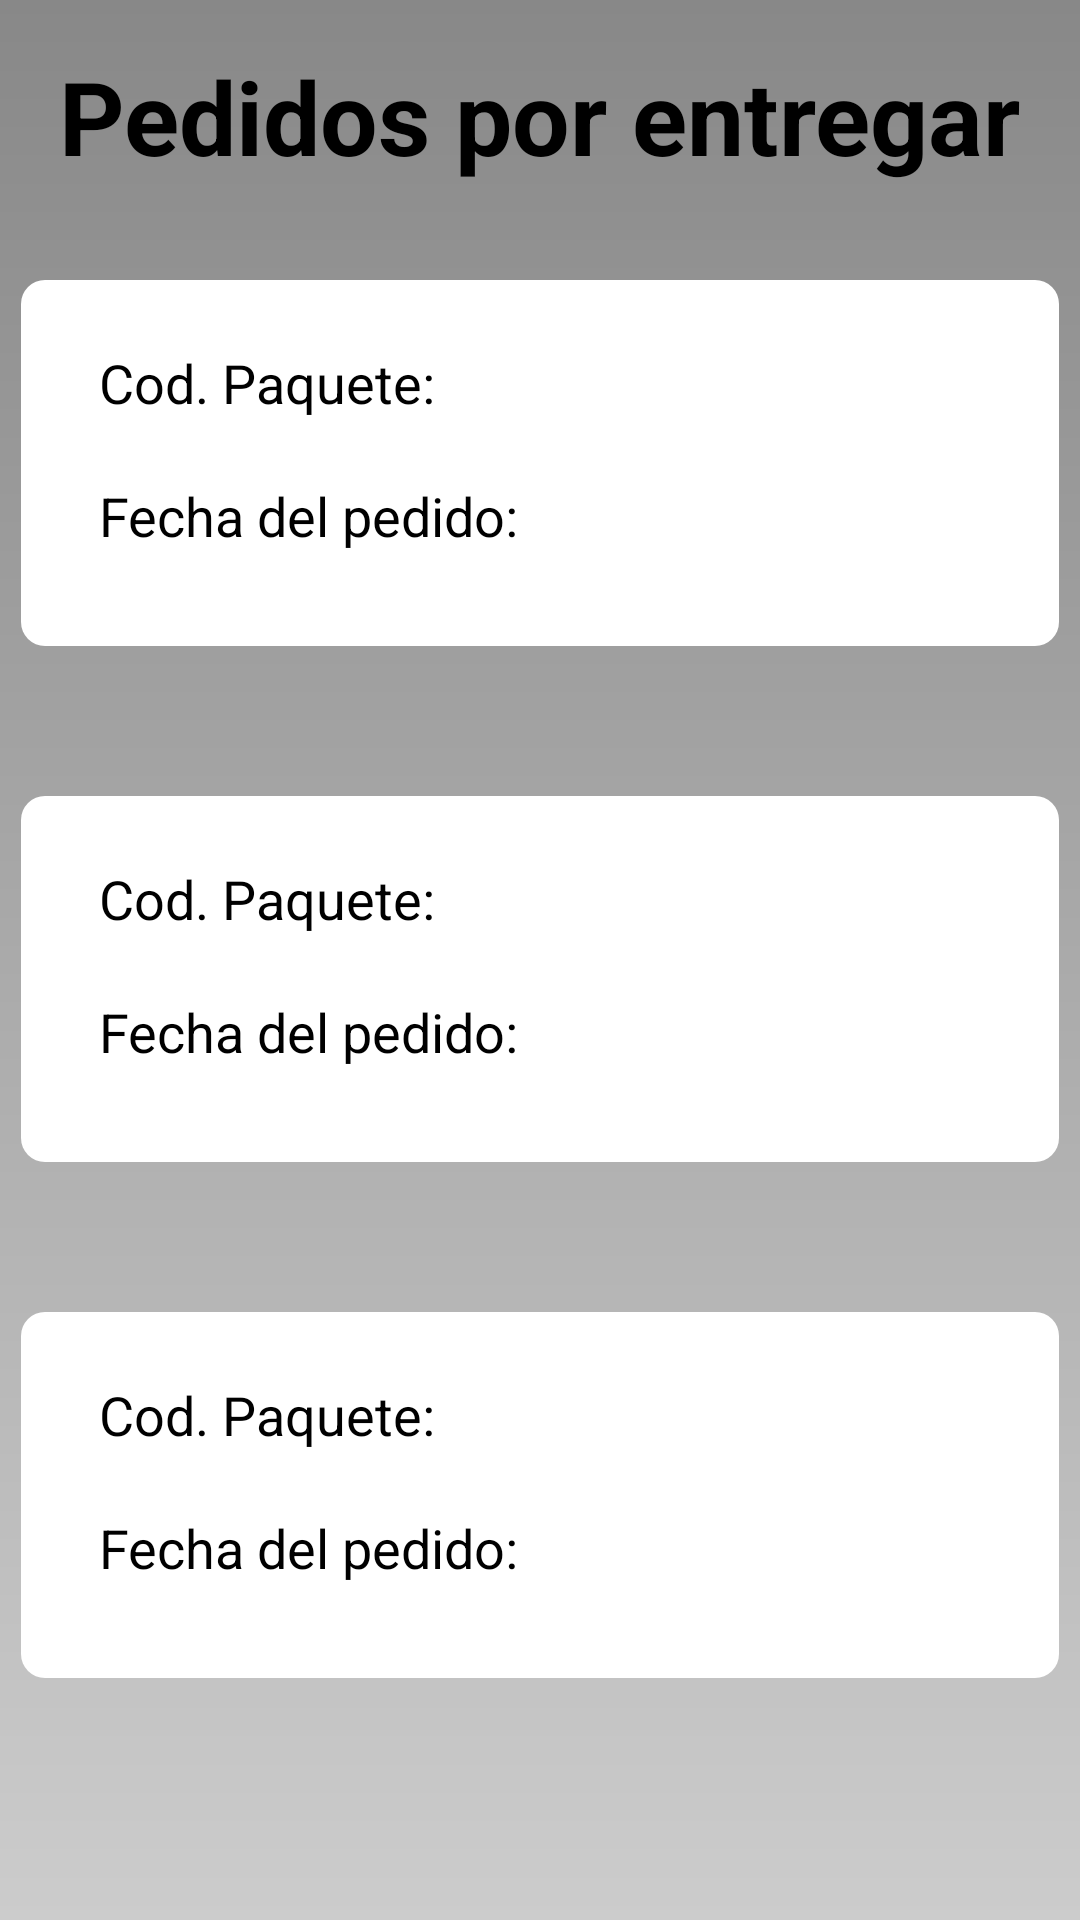

Write the Android layout XML for this screen, with the resource values it uses.
<!-- AndroidManifest.xml: application theme AppTheme -->
<!-- res/layout/fragment_pedidos_entrega.xml -->
<?xml version="1.0" encoding="utf-8"?>
<androidx.constraintlayout.widget.ConstraintLayout xmlns:android="http://schemas.android.com/apk/res/android"
    xmlns:app="http://schemas.android.com/apk/res-auto"
    xmlns:tools="http://schemas.android.com/tools"
    android:layout_width="match_parent"
    android:layout_height="match_parent"
    tools:context=".ui.envios.PedidosEntregaFragment" >

    <View
        android:id="@+id/view"
        android:layout_width="346dp"
        android:layout_height="122dp"
        android:layout_marginTop="32dp"
        android:background="@drawable/esquinas_redondeadas"
        app:layout_constraintEnd_toEndOf="parent"
        app:layout_constraintHorizontal_bias="0.489"
        app:layout_constraintStart_toStartOf="parent"
        app:layout_constraintTop_toBottomOf="@+id/textView46" />

    <TextView
        android:id="@+id/textView40"
        style="@style/textNormal"
        android:layout_width="wrap_content"
        android:layout_height="wrap_content"
        android:layout_marginStart="26dp"
        android:layout_marginTop="22dp"
        android:text="@string/codigo"
        app:layout_constraintStart_toStartOf="@+id/view"
        app:layout_constraintTop_toTopOf="@+id/view" />

    <View
        android:id="@+id/view4"
        android:layout_width="346dp"
        android:layout_height="122dp"
        android:layout_marginTop="50dp"
        android:background="@drawable/esquinas_redondeadas"
        app:layout_constraintEnd_toEndOf="parent"
        app:layout_constraintHorizontal_bias="0.489"
        app:layout_constraintStart_toStartOf="parent"
        app:layout_constraintTop_toBottomOf="@+id/view" />

    <View
        android:id="@+id/view5"
        android:layout_width="346dp"
        android:layout_height="122dp"
        android:layout_marginTop="50dp"
        android:background="@drawable/esquinas_redondeadas"
        app:layout_constraintEnd_toEndOf="parent"
        app:layout_constraintHorizontal_bias="0.489"
        app:layout_constraintStart_toStartOf="parent"
        app:layout_constraintTop_toBottomOf="@+id/view4" />

    <TextView
        android:id="@+id/textView41"
        style="@style/textNormal"
        android:layout_width="wrap_content"
        android:layout_height="wrap_content"
        android:layout_marginStart="26dp"
        android:layout_marginTop="20dp"
        android:text="@string/fechaPedido"
        app:layout_constraintStart_toStartOf="@+id/view"
        app:layout_constraintTop_toBottomOf="@+id/textView40" />

    <TextView
        android:id="@+id/textView42"
        style="@style/textNormal"
        android:layout_width="wrap_content"
        android:layout_height="wrap_content"
        android:layout_marginStart="26dp"
        android:layout_marginTop="22dp"
        android:text="@string/codigo"
        app:layout_constraintStart_toStartOf="@+id/view4"
        app:layout_constraintTop_toTopOf="@+id/view4" />

    <TextView
        android:id="@+id/textView43"
        style="@style/textNormal"
        android:layout_width="wrap_content"
        android:layout_height="wrap_content"
        android:layout_marginStart="26dp"
        android:layout_marginTop="20dp"
        android:text="@string/fechaPedido"
        app:layout_constraintStart_toStartOf="@+id/view4"
        app:layout_constraintTop_toBottomOf="@+id/textView42" />

    <TextView
        android:id="@+id/textView44"
        style="@style/textNormal"
        android:layout_width="wrap_content"
        android:layout_height="wrap_content"
        android:layout_marginStart="26dp"
        android:layout_marginTop="22dp"
        android:text="@string/codigo"
        app:layout_constraintStart_toStartOf="@+id/view5"
        app:layout_constraintTop_toTopOf="@+id/view5" />

    <TextView
        android:id="@+id/textView45"
        style="@style/textNormal"
        android:layout_width="wrap_content"
        android:layout_height="wrap_content"
        android:layout_marginStart="26dp"
        android:layout_marginTop="20dp"
        android:text="@string/fechaPedido"
        app:layout_constraintStart_toStartOf="@+id/view5"
        app:layout_constraintTop_toBottomOf="@+id/textView44" />

    <TextView
        android:id="@+id/textView46"
        style="@style/titulo"
        android:layout_width="wrap_content"
        android:layout_height="wrap_content"
        android:layout_marginTop="16dp"
        android:text="@string/historialPendientes"
        app:layout_constraintEnd_toEndOf="parent"
        app:layout_constraintStart_toStartOf="parent"
        app:layout_constraintTop_toTopOf="parent" />

</androidx.constraintlayout.widget.ConstraintLayout>
<!-- resources referenced by this layout -->
<resources>
  <!-- drawable esquinas_redondeadas (drawable) -->
  <?xml version="1.0" encoding="utf-8"?>
  <shape xmlns:android="http://schemas.android.com/apk/res/android"
      xmlns:tools="http://schemas.android.com/tools"
      android:shape="rectangle"
      tools:ignore="ExtraText">
      <corners android:radius="8dp" /> 
      <solid android:color="@android:color/white" /> 
      </shape>
  <string name="codigo">Cod. Paquete:</string>
  <string name="fechaPedido">Fecha del pedido: </string>
  <string name="historialPendientes">Pedidos por entregar</string>
  <style name="textNormal">
          <item name="android:textColor">@color/black</item>
          <item name="android:textSize">18sp</item>
      </style>
  <style name="titulo">
          <item name="android:textSize">34sp</item>
          <item name="android:textStyle">bold</item>
          <item name="android:textColor">@color/black</item>
      </style>
  <style name="AppTheme" parent="Theme.AppCompat.Light">
          
          <item name="android:windowBackground">@drawable/fondo_degradado</item>
          <item name="bottomNavigationStyle">@style/AppBottomNavigation</item>
          
      </style>
  <color name="black">#FF000000</color>
  <!-- drawable fondo_degradado (drawable) -->
  <?xml version="1.0" encoding="utf-8"?>
  <shape xmlns:android="http://schemas.android.com/apk/res/android">
      <gradient
          android:startColor="#CCCCCC"
          android:endColor="#888888"
          android:angle="90"/>
  </shape>
  <style name="AppBottomNavigation" parent="Widget.Design.BottomNavigationView">
          <item name="android:background">#00FC28</item>
  
      </style>
</resources>
